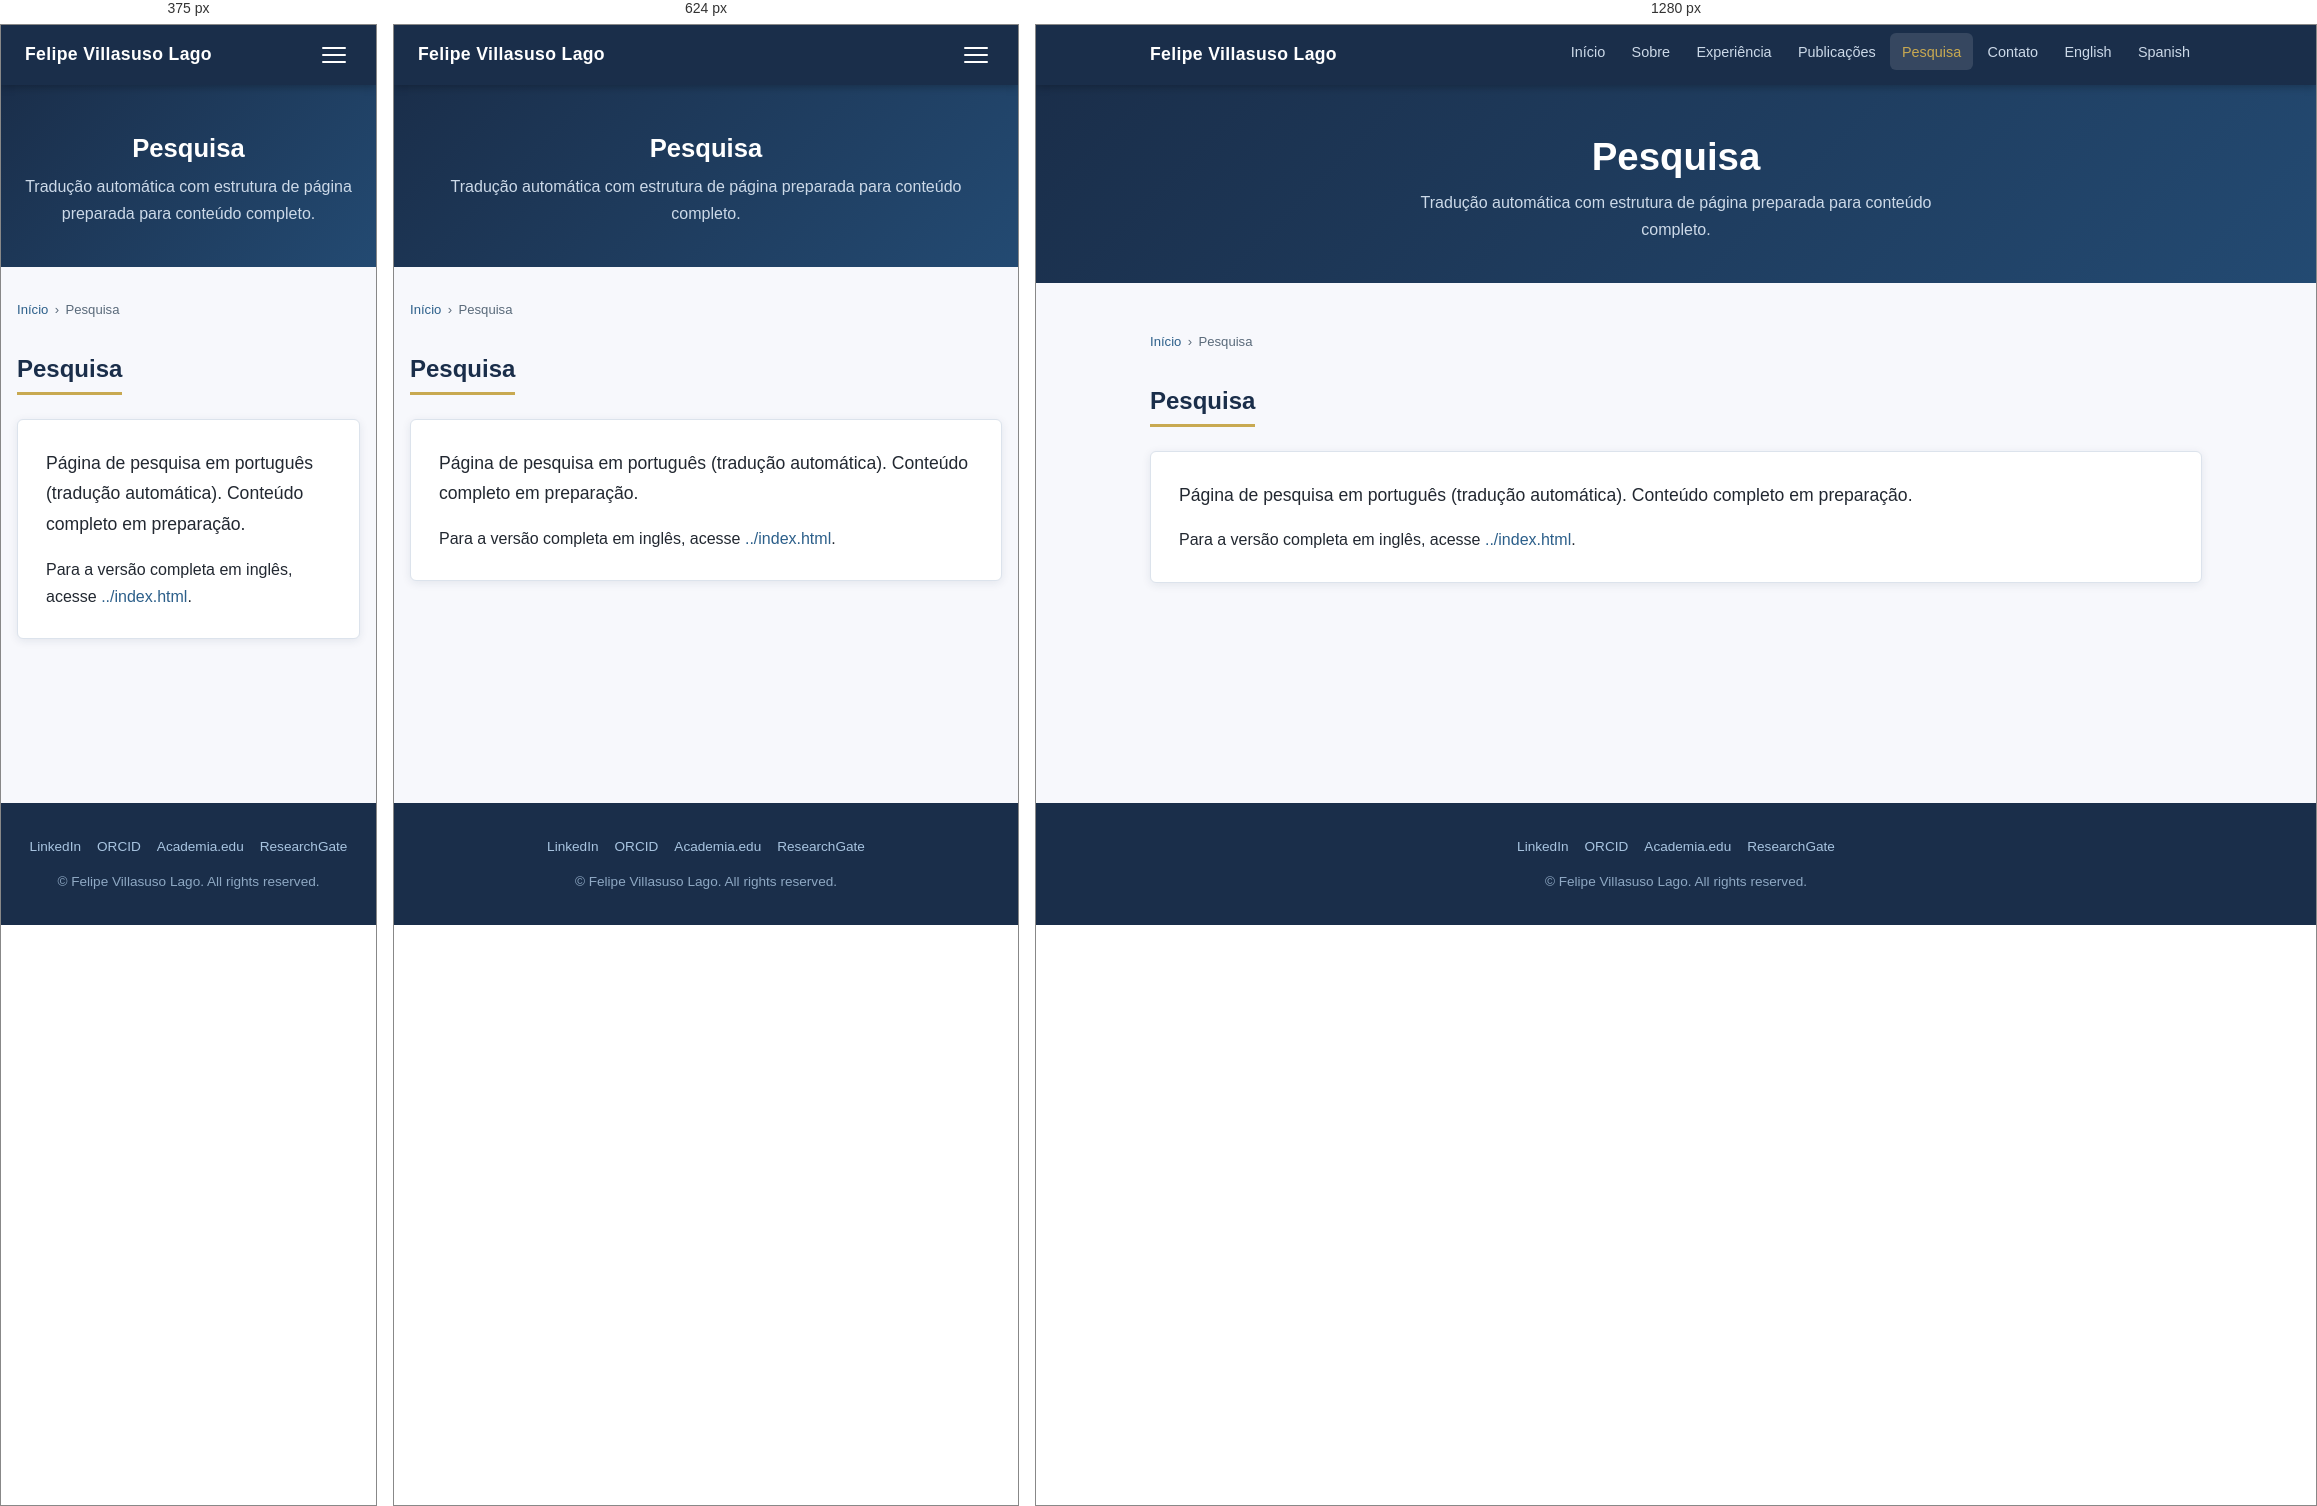
Rendered at 375 px, 624 px and 1280 px, left to right.

<!-- file: research.html -->
<!DOCTYPE html>
<html lang="pt">
<head>
  <meta charset="UTF-8" />
  <meta name="viewport" content="width=device-width, initial-scale=1.0" />
  <title>Pesquisa | Felipe Villasuso Lago</title>
  <meta name="description" content="Temas de pesquisa." />
  <meta name="author" content="Felipe Villasuso Lago" />
  <link rel="alternate" hreflang="en" href="https://felipelago17.github.io/Background-and-Publications/research.html" />
  <link rel="alternate" hreflang="pt" href="https://felipelago17.github.io/Background-and-Publications/pt/research.html" />
  <link rel="alternate" hreflang="es" href="https://felipelago17.github.io/Background-and-Publications/es/research.html" />
  <link rel="stylesheet" href="../css/style.css" />
</head>
<body>
  <a href="#main-content" class="skip-link">Ir para o conteúdo principal</a>

  <nav class="site-nav" aria-label="Main navigation">
    <div class="nav-inner">
      <a href="index.html" class="nav-brand">Felipe Villasuso Lago</a>
      <button class="nav-toggle" aria-label="Toggle navigation" aria-expanded="false" onclick="toggleNav(this)">
        <span></span><span></span><span></span>
      </button>
      <ul class="nav-links" id="nav-links" role="list">
        <li><a href="index.html">Início</a></li>
        <li><a href="about.html">Sobre</a></li>
        <li><a href="experience.html">Experiência</a></li>
        <li><a href="publications.html">Publicações</a></li>
        <li><a href="research.html" class="active" aria-current="page">Pesquisa</a></li>
        <li><a href="contact.html">Contato</a></li>
        <li><a href="../index.html">English</a></li>
        <li><a href="../es/index.html">Spanish</a></li>
      </ul>
    </div>
  </nav>

  <header class="page-header">
    <h1>Pesquisa</h1>
    <p>Tradução automática com estrutura de página preparada para conteúdo completo.</p>
  </header>

  <main id="main-content" class="content-wrapper">
    <nav class="breadcrumb" aria-label="Breadcrumb">
      <a href="index.html">Início</a>
      <span aria-hidden="true">›</span>
      <span aria-current="page">Pesquisa</span>
    </nav>

    <section aria-labelledby="intro-heading">
      <h2 id="intro-heading" class="section-title">Pesquisa</h2>
      <div class="card">
        <p class="lead">Página de pesquisa em português (tradução automática). Conteúdo completo em preparação.</p>
        <p>Para a versão completa em inglês, acesse <a href="../index.html">../index.html</a>.</p>
      </div>
    </section>
  </main>

  <footer class="site-footer" role="contentinfo">
    <div class="footer-inner">
      <div class="footer-links">
        <a href="https://www.linkedin.com/in/felipe-villasuso-lago-54047a122/" target="_blank" rel="noopener">LinkedIn</a>
        <a href="https://orcid.org/0009-0002-0542-3216" target="_blank" rel="noopener">ORCID</a>
        <a href="https://lsbu.academia.edu/FelipeLago" target="_blank" rel="noopener">Academia.edu</a>
        <a href="https://www.researchgate.net/profile/Felipe-Villasuso-Lago" target="_blank" rel="noopener">ResearchGate</a>
      </div>
      <p>&copy; <span id="year"></span> Felipe Villasuso Lago. All rights reserved.</p>
    </div>
  </footer>

  <script>
    document.getElementById('year').textContent = new Date().getFullYear();
    function toggleNav(btn) {
      var links = document.getElementById('nav-links');
      var open  = links.classList.toggle('open');
      btn.setAttribute('aria-expanded', open);
    }
  </script>
</body>
</html>


/* @media block from style.css */
@media (max-width: 768px) {
  .two-col, .three-col, .contact-grid { grid-template-columns: 1fr; }

  .nav-links {
    display: none;
    flex-direction: column;
    position: absolute;
    top: 60px;
    left: 0;
    right: 0;
    background: var(--color-primary);
    padding: 1rem;
    gap: 0.25rem;
    box-shadow: 0 4px 12px rgba(0,0,0,0.2);
  }
  .nav-links.open { display: flex; }
  .nav-toggle { display: block; }

  .page-hero { padding: 3rem 1rem 2.5rem; }
  .content-wrapper { padding: 2rem 1rem; }
  .stats-inner { gap: 1.25rem; }
  .timeline { padding-left: 1.5rem; }
}

/* @media block from style.css */
@media (max-width: 480px) {
  .hero-links { flex-direction: column; align-items: center; }
  .btn { width: 100%; max-width: 280px; text-align: center; }
}